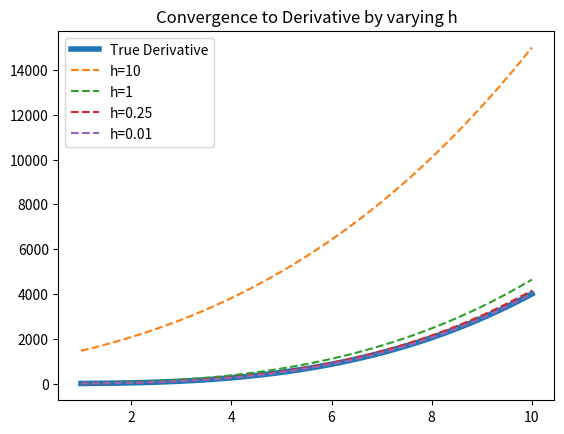

The matplotlib source for this figure:
import numpy as np
from math import sin, cos, log, pi
import matplotlib.pyplot as plt

def limit_derivative(f, x, h):
  """
  f: function to be differentiated 
  x: the point at which to differentiate f 
  h: distance between the points to be evaluated
  """
  # compute the derivative at x with limit definition
  return (f(x+h) - f(x))/h

# f1(x) = sin(x)
def f1(x):
    return sin(x)

# f2(x) = x^4
def f2(x):
    return pow(x, 4)

# f3(x) = x^2*log(x)
def f3(x):
    return pow(x, 2) * log(x)

# Calculate derivatives here
print(limit_derivative(f3, 1, 2))
print(limit_derivative(f3, 1, .1))
print(limit_derivative(f3, 1, .00001))


# Graph the true derivative
x_vals = np.linspace(1, 10, 200)
y_vals = [4*pow(val,3) for val in x_vals]
plt.figure(1)
plt.plot(x_vals, y_vals, label="True Derivative", linewidth=4)

# plot different approximated derivatives of f using limit definition of derivative
def plot_approx_deriv(f):
  x_vals = np.linspace(1, 10, 200)
  h_vals = [10, 1, .25, .01]

  for h in h_vals:
      derivative_values = []
      for x in x_vals:
          derivative_values.append(limit_derivative(f, x, h))
      plt.plot(x_vals, derivative_values, linestyle='--', label="h=" + str(h) )
  plt.legend()
  plt.title("Convergence to Derivative by varying h")
  plt.show()

plot_approx_deriv(f2)
